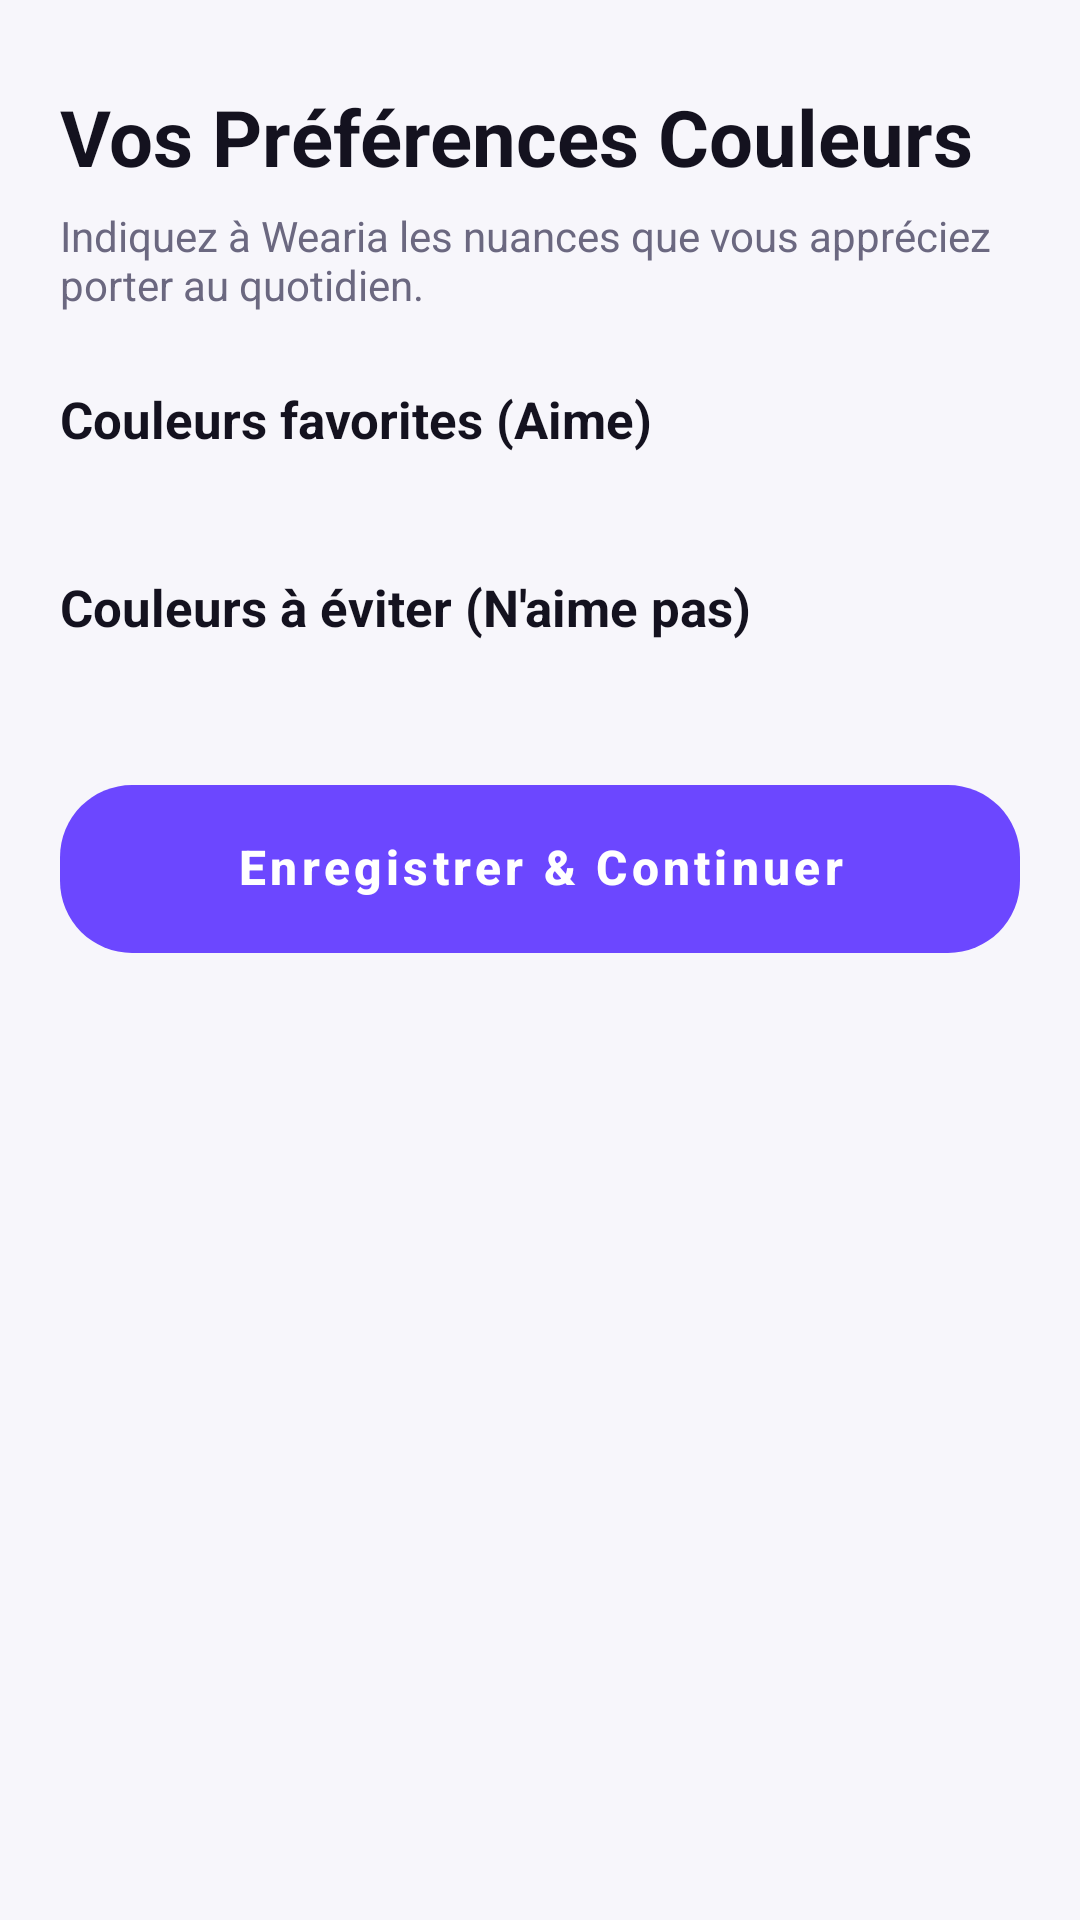

Layout XML and referenced resources for this Android screen:
<!-- AndroidManifest.xml: application theme Theme.Wearia -->
<!-- res/layout/fragment_color_preferences.xml -->
<?xml version="1.0" encoding="utf-8"?>
<androidx.core.widget.NestedScrollView xmlns:android="http://schemas.android.com/apk/res/android"
    xmlns:app="http://schemas.android.com/apk/res-auto"
    xmlns:tools="http://schemas.android.com/tools"
    android:layout_width="match_parent"
    android:layout_height="match_parent"
    android:background="@color/colorBackground"
    android:fillViewport="true">

    <LinearLayout
        android:layout_width="match_parent"
        android:layout_height="wrap_content"
        android:orientation="vertical"
        android:paddingHorizontal="20dp"
        android:paddingTop="28dp"
        android:paddingBottom="44dp">

        
        <TextView
            android:layout_width="wrap_content"
            android:layout_height="wrap_content"
            android:text="Vos Préférences Couleurs"
            android:textSize="26sp"
            android:textStyle="bold"
            android:textColor="@color/colorTextPrimary" />

        <TextView
            android:layout_width="wrap_content"
            android:layout_height="wrap_content"
            android:text="Indiquez à Wearia les nuances que vous appréciez porter au quotidien."
            android:textSize="14sp"
            android:textColor="@color/colorTextSecondary"
            android:layout_marginTop="6dp"
            android:layout_marginBottom="24dp" />

        
        <TextView
            android:layout_width="wrap_content"
            android:layout_height="wrap_content"
            android:text="Couleurs favorites (Aime)"
            android:textSize="17sp"
            android:textStyle="bold"
            android:textColor="@color/colorTextPrimary"
            android:layout_marginBottom="12dp" />

        
        <androidx.recyclerview.widget.RecyclerView
            android:id="@+id/rv_preferred_colors"
            android:layout_width="match_parent"
            android:layout_height="wrap_content"
            android:nestedScrollingEnabled="false"
            android:layout_marginBottom="28dp" />

        
        <TextView
            android:layout_width="wrap_content"
            android:layout_height="wrap_content"
            android:text="Couleurs à éviter (N'aime pas)"
            android:textSize="17sp"
            android:textStyle="bold"
            android:textColor="@color/colorTextPrimary"
            android:layout_marginBottom="12dp" />

        
        <androidx.recyclerview.widget.RecyclerView
            android:id="@+id/rv_avoid_colors"
            android:layout_width="match_parent"
            android:layout_height="wrap_content"
            android:nestedScrollingEnabled="false"
            android:layout_marginBottom="36dp" />

        
        <FrameLayout
            android:layout_width="match_parent"
            android:layout_height="wrap_content">

            <com.google.android.material.button.MaterialButton
                android:id="@+id/btn_continue_colors"
                android:layout_width="match_parent"
                android:layout_height="56dp"
                android:text="Enregistrer &amp; Continuer"
                android:textAllCaps="false"
                android:textSize="16sp"
                android:textStyle="bold"
                android:gravity="center"
                style="@style/Widget.Wearia.Button.Pill" />

            <ProgressBar
                android:id="@+id/progress_bar_colors"
                android:layout_width="32dp"
                android:layout_height="32dp"
                android:layout_gravity="center"
                android:indeterminateTint="@color/colorOnPrimary"
                android:visibility="gone" />
        </FrameLayout>

    </LinearLayout>
</androidx.core.widget.NestedScrollView>
<!-- resources referenced by this layout -->
<resources>
  <color name="colorBackground">#F7F6FB</color>
  <color name="colorOnPrimary">#FFFFFF</color>
  <color name="colorTextPrimary">#14121F</color>
  <color name="colorTextSecondary">#6B6880</color>
  <style name="Widget.Wearia.Button.Pill" parent="Widget.MaterialComponents.Button">
          <item name="backgroundTint">@color/colorPrimary</item>
          <item name="android:textColor">@color/colorOnPrimary</item>
          <item name="cornerRadius">@dimen/pill_corner_radius</item>
          <item name="android:insetTop">0dp</item>
          <item name="android:insetBottom">0dp</item>
          <item name="android:minHeight">@dimen/button_height</item>
          <item name="android:paddingTop">0dp</item>
          <item name="android:paddingBottom">0dp</item>
          <item name="android:paddingLeft">24dp</item>
          <item name="android:paddingRight">24dp</item>
          <item name="android:gravity">center</item>
          <item name="android:textAlignment">center</item>
          <item name="android:includeFontPadding">false</item>
          <item name="android:textSize">15sp</item>
          <item name="android:textStyle">bold</item>
          <item name="android:textAllCaps">false</item>
          <item name="elevation">2dp</item>
          <item name="android:stateListAnimator">@null</item>
      </style>
  <color name="colorPrimary">#6C47FF</color>
  <dimen name="pill_corner_radius">24dp</dimen>
  <dimen name="button_height">52dp</dimen>
  <color name="colorPrimaryVariant">#5338D5</color>
  <color name="colorSecondary">#12B5A6</color>
  <color name="colorSecondaryVariant">#0E9487</color>
  <color name="colorOnSecondary">#FFFFFF</color>
  <style name="Widget.Wearia.Card" parent="Widget.MaterialComponents.CardView">
          <item name="cardBackgroundColor">@color/colorSurfaceCard</item>
          <item name="cardCornerRadius">@dimen/card_corner_radius</item>
          <item name="cardElevation">2dp</item>
          <item name="strokeColor">@color/colorBorder</item>
          <item name="strokeWidth">1dp</item>
      </style>
  <style name="Widget.Wearia.Chip" parent="Widget.MaterialComponents.Chip.Choice">
          <item name="chipCornerRadius">@dimen/chip_corner_radius</item>
          <item name="chipBackgroundColor">@color/colorSurface</item>
          <item name="chipStrokeColor">@color/colorBorder</item>
          <item name="chipStrokeWidth">1dp</item>
          <item name="android:textColor">@color/colorTextPrimary</item>
          <item name="android:textSize">13sp</item>
          <item name="android:textAlignment">center</item>
          <item name="android:gravity">center</item>
          <item name="android:paddingStart">14dp</item>
          <item name="android:paddingEnd">14dp</item>
          <item name="android:minHeight">40dp</item>
      </style>
  <style name="Widget.Wearia.BottomNav" parent="Widget.MaterialComponents.BottomNavigationView">
          <item name="backgroundTint">@color/colorSurface</item>
          <item name="itemIconTint">@color/bottom_nav_color_selector</item>
          <item name="itemTextColor">@color/bottom_nav_color_selector</item>
          <item name="elevation">12dp</item>
          <item name="itemRippleColor">#1A6C47FF</item>
      </style>
  <color name="colorSurfaceCard">#FFFFFF</color>
  <dimen name="card_corner_radius">20dp</dimen>
  <color name="colorBorder">#E7E4F2</color>
  <dimen name="chip_corner_radius">20dp</dimen>
  <color name="colorSurface">#FFFFFF</color>
</resources>
